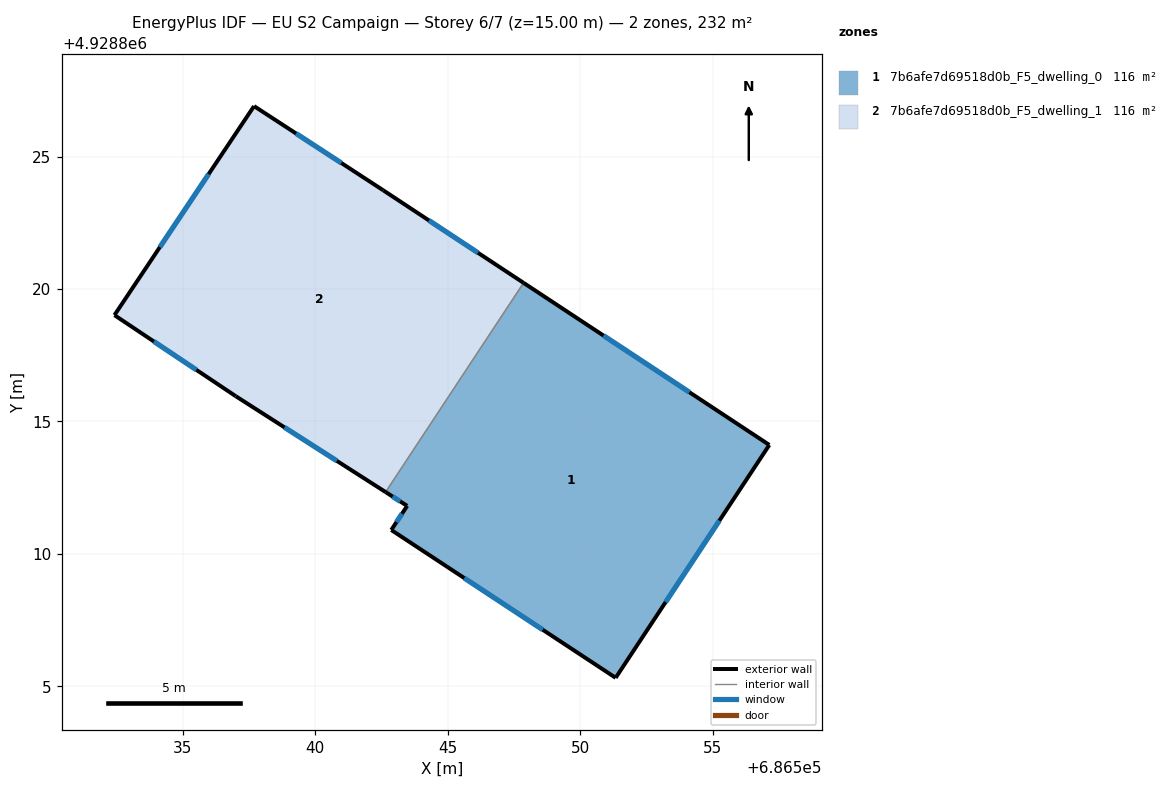
=== STOREY PLAN SPEC (per zone: floor XY polygon, exterior-wall plan segments, windows/doors) ===
zone 1: 7b6afe7d69518d0b_F5_dwelling_0  (116.0 m²)
  floor: (686557.14, 4928814.11) (686551.34, 4928805.32) (686542.87, 4928810.90) (686543.47, 4928811.81) (686542.66, 4928812.33) (686547.87, 4928820.23)
  exterior wall: (686542.66, 4928812.33) – (686543.47, 4928811.81)  [1.0 m]
    window: (686542.92, 4928812.16) – (686543.21, 4928811.98)  [0.4 m²]
  exterior wall: (686557.14, 4928814.11) – (686547.87, 4928820.23)  [11.1 m]
    window: (686554.13, 4928816.10) – (686550.88, 4928818.24)  [4.1 m²]
  exterior wall: (686551.34, 4928805.32) – (686557.14, 4928814.11)  [10.5 m]
    window: (686553.23, 4928808.18) – (686555.26, 4928811.25)  [3.9 m²]
  exterior wall: (686542.87, 4928810.90) – (686551.34, 4928805.32)  [10.1 m]
    window: (686545.63, 4928809.09) – (686548.59, 4928807.14)  [3.7 m²]
  exterior wall: (686543.47, 4928811.81) – (686542.87, 4928810.90)  [1.1 m]
    window: (686543.28, 4928811.52) – (686543.07, 4928811.20)  [0.4 m²]
  interior walls: 1
zone 2: 7b6afe7d69518d0b_F5_dwelling_1  (116.0 m²)
  floor: (686542.57, 4928823.72) (686547.87, 4928820.23) (686542.66, 4928812.33) (686537.00, 4928815.95) (686532.42, 4928819.01) (686537.69, 4928826.90)
  exterior wall: (686542.57, 4928823.72) – (686537.69, 4928826.90)  [5.8 m]
    window: (686540.99, 4928824.76) – (686539.28, 4928825.87)  [2.1 m²]
  exterior wall: (686547.87, 4928820.23) – (686542.57, 4928823.72)  [6.3 m]
    window: (686546.15, 4928821.37) – (686544.30, 4928822.59)  [2.3 m²]
  exterior wall: (686537.00, 4928815.95) – (686542.66, 4928812.33)  [6.7 m]
    window: (686538.84, 4928814.78) – (686540.82, 4928813.51)  [2.5 m²]
  exterior wall: (686532.42, 4928819.01) – (686537.00, 4928815.95)  [5.5 m]
    window: (686533.91, 4928818.02) – (686535.51, 4928816.95)  [2.0 m²]
  exterior wall: (686537.69, 4928826.90) – (686532.42, 4928819.01)  [9.5 m]
    window: (686535.98, 4928824.34) – (686534.14, 4928821.58)  [3.5 m²]
  interior walls: 1

=== DERIVED (storey summary) ===
Building: EU S2 Campaign
Storey: 6 of 7  (floor level z = 15.00 m)
Storey gross floor area: 232.0 m²
Zones on this storey: 2
  - 7b6afe7d69518d0b_F5_dwelling_0: floor 116.0 m²; exterior wall 33.8 m (101.5 m²); 5 window(s) 12.4 m²; WWR 12.2%
  - 7b6afe7d69518d0b_F5_dwelling_1: floor 116.0 m²; exterior wall 33.9 m (101.6 m²); 5 window(s) 12.4 m²; WWR 12.2%
Zone adjacency (shared interzone walls):
  - 7b6afe7d69518d0b_F5_dwelling_0 ↔ 7b6afe7d69518d0b_F5_dwelling_1